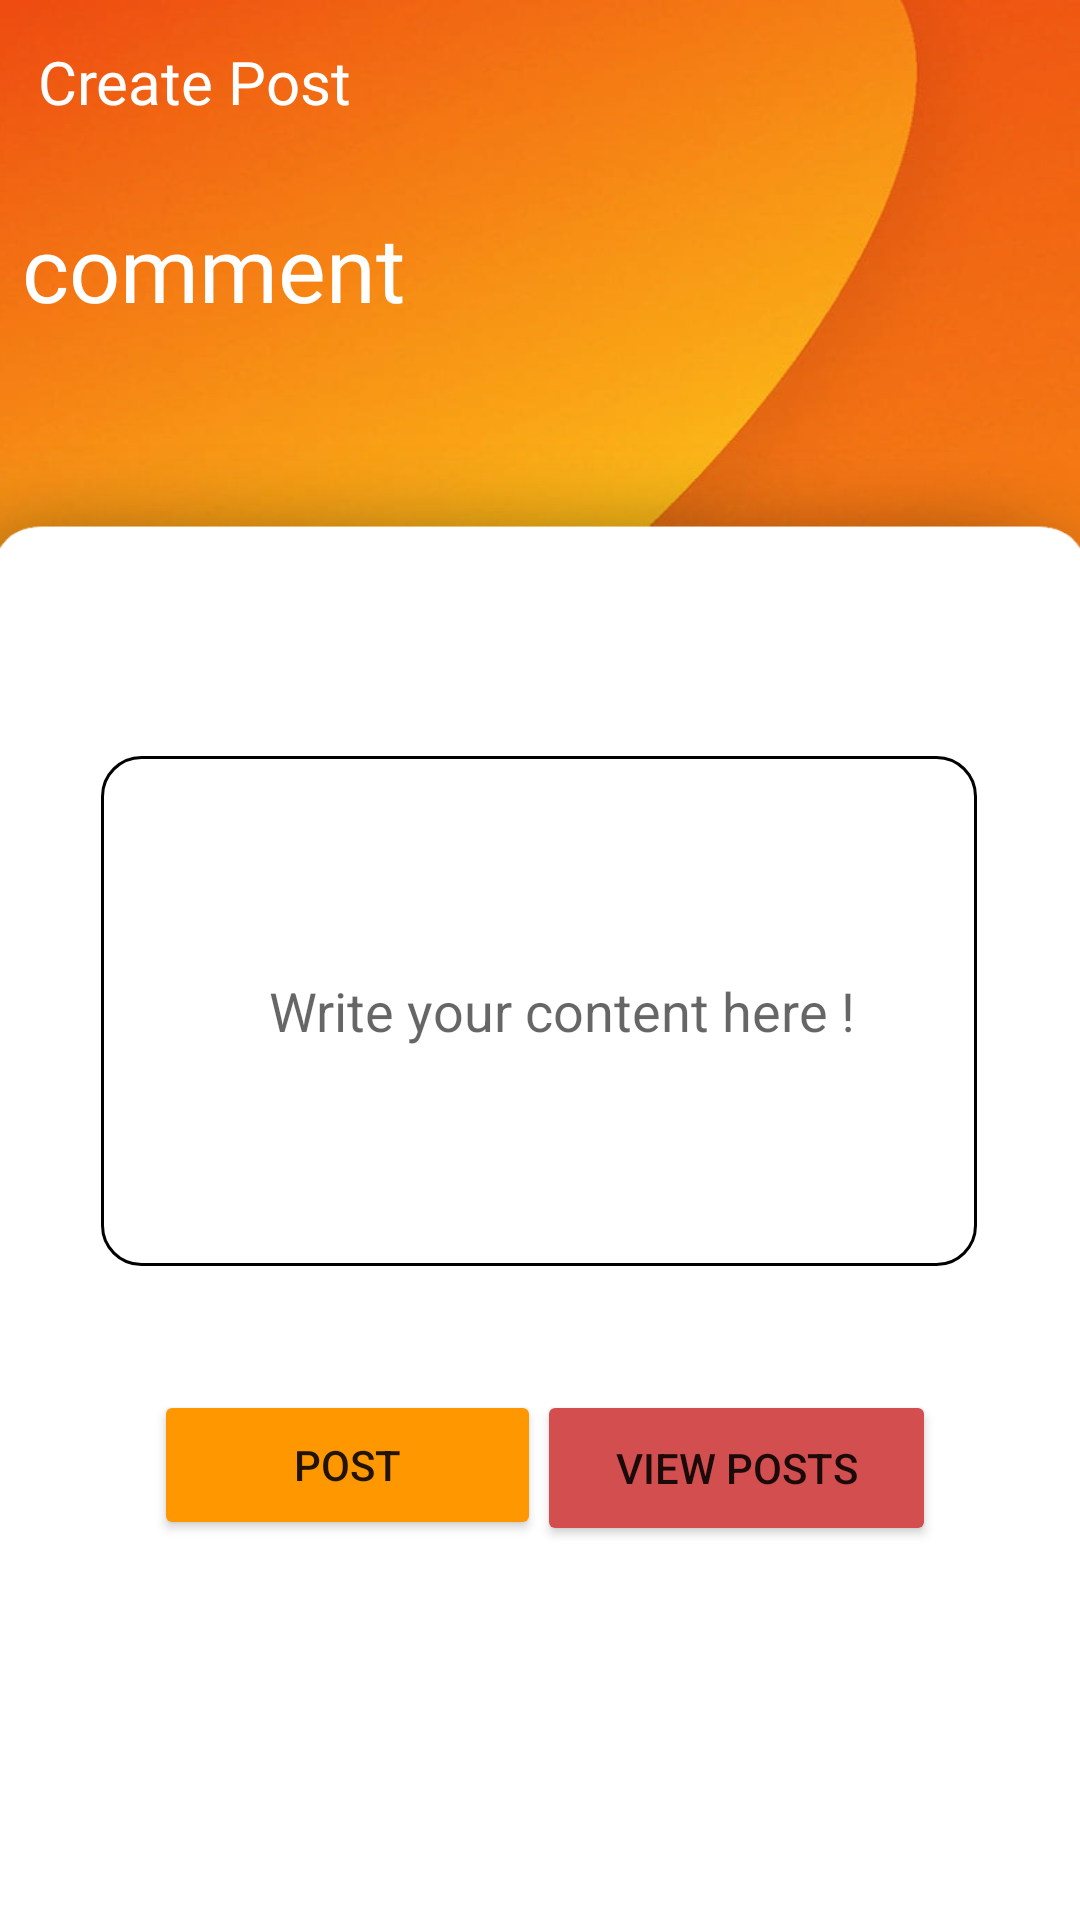

Layout XML and referenced resources for this Android screen:
<!-- AndroidManifest.xml: application theme Theme.SakshyamAryal21422013 -->
<!-- res/layout/activity_post_data.xml -->
<?xml version="1.0" encoding="utf-8"?>
<androidx.constraintlayout.widget.ConstraintLayout xmlns:android="http://schemas.android.com/apk/res/android"
    xmlns:app="http://schemas.android.com/apk/res-auto"
    xmlns:tools="http://schemas.android.com/tools"
    android:layout_width="match_parent"
    android:layout_height="match_parent"
    tools:context=".PostData"
    android:orientation="horizontal"
    android:background="@drawable/bgr">

    <TextView
        android:id="@+id/textView8"
        android:layout_width="321dp"
        android:layout_height="46dp"
        android:fontFamily="@font/boldneue"
        android:text="comment"
        android:textColor="#fff"
        android:textSize="30dp"
        app:layout_constraintBottom_toBottomOf="parent"
        app:layout_constraintEnd_toEndOf="parent"
        app:layout_constraintHorizontal_bias="0.184"
        app:layout_constraintStart_toStartOf="parent"
        app:layout_constraintTop_toTopOf="parent"
        app:layout_constraintVertical_bias="0.116" />

    <TextView
        android:id="@+id/textView7"
        android:layout_width="162dp"
        android:layout_height="26dp"
        android:drawableStart="@drawable/ic_baseline_menu_24"
        android:drawablePadding="8dp"
        android:fontFamily="@font/regnueue"
        android:text="Create Post"
        android:textColor="#fff"
        android:textSize="20dp"
        app:layout_constraintBottom_toBottomOf="parent"
        app:layout_constraintEnd_toEndOf="parent"
        app:layout_constraintHorizontal_bias="0.064"
        app:layout_constraintStart_toStartOf="parent"
        app:layout_constraintTop_toTopOf="parent"
        app:layout_constraintVertical_bias="0.022" />

    <EditText
        android:id="@+id/comment"
        android:layout_width="292dp"
        android:layout_height="170dp"
        android:background="@drawable/radius"
        android:gravity="center"
        android:hint="Write your content here !"
        android:paddingStart="15dp"
        app:layout_constraintBottom_toBottomOf="parent"
        app:layout_constraintEnd_toEndOf="parent"
        app:layout_constraintHorizontal_bias="0.495"
        app:layout_constraintStart_toStartOf="parent"
        app:layout_constraintTop_toTopOf="parent"
        app:layout_constraintVertical_bias="0.536" />

    <Button
        android:id="@+id/edit"
        android:layout_width="118dp"
        android:layout_height="50dp"
        android:layout_margin="5dp"
        android:text="Edit"
        android:visibility="gone"
        android:backgroundTint="#4CAF50"
        app:layout_constraintBottom_toBottomOf="parent"
        app:layout_constraintEnd_toEndOf="parent"
        app:layout_constraintHorizontal_bias="0.252"
        app:layout_constraintStart_toStartOf="parent"
        app:layout_constraintTop_toTopOf="parent"
        app:layout_constraintVertical_bias="0.795" />

    <Button
        android:id="@+id/viewpost"
        android:layout_width="133dp"
        android:layout_height="52dp"
        android:layout_margin="10dp"
        android:backgroundTint="#D34E4E"
        android:text="View posts"
        app:layout_constraintBottom_toBottomOf="parent"
        app:layout_constraintEnd_toEndOf="parent"
        app:layout_constraintHorizontal_bias="0.816"
        app:layout_constraintStart_toStartOf="parent"
        app:layout_constraintTop_toTopOf="parent"
        app:layout_constraintVertical_bias="0.798" />

    <Button
        android:id="@+id/postComment"
        android:layout_width="129dp"
        android:layout_height="50dp"
        android:layout_margin="5dp"
        android:backgroundTint="#FF9800"
        android:text="post"
        app:layout_constraintBottom_toBottomOf="parent"
        app:layout_constraintEnd_toEndOf="parent"
        app:layout_constraintHorizontal_bias="0.209"
        app:layout_constraintStart_toStartOf="parent"
        app:layout_constraintTop_toTopOf="parent"
        app:layout_constraintVertical_bias="0.79" />


</androidx.constraintlayout.widget.ConstraintLayout>
<!-- resources referenced by this layout -->
<resources>
  <!-- drawable bgr: png bitmap (drawable, 141954 bytes) -->
  <!-- drawable radius (drawable) -->
  <?xml version="1.0" encoding="utf-8"?>
  <selector xmlns:android="http://schemas.android.com/apk/res/android">
      <item android:state_enabled="true" android:state_focused="true">
          <shape android:shape="rectangle">
              <corners android:radius="5dp"/>
              <stroke android:color="#FF5722" android:width="1dp"/>
          </shape>
      </item>
  
      <item android:state_enabled="true">
          <shape android:shape="rectangle">
              <corners android:radius="13dp"/>
              <stroke android:color="@color/black" android:width="1dp"/>
          </shape>
      </item>
  </selector>
  <style name="Theme.SakshyamAryal21422013" parent="Theme.MaterialComponents.DayNight.NoActionBar">
          
          <item name="colorPrimary">@color/purple_500</item>
          <item name="colorPrimaryVariant">@color/purple_700</item>
          <item name="colorOnPrimary">@color/white</item>
          
          <item name="colorSecondary">@color/teal_200</item>
          <item name="colorSecondaryVariant">@color/teal_700</item>
          <item name="colorOnSecondary">@color/black</item>
          
          <item name="android:statusBarColor" tools:targetApi="l">?attr/colorPrimaryVariant</item>
          
      </style>
  <color name="black">#FF000000</color>
  <color name="purple_500">#f7f9f4</color>
  <color name="purple_700">#FF5722</color>
  <color name="white">#FFFFFFFF</color>
  <color name="teal_200">#FF9800</color>
  <color name="teal_700">#FF018786</color>
</resources>
